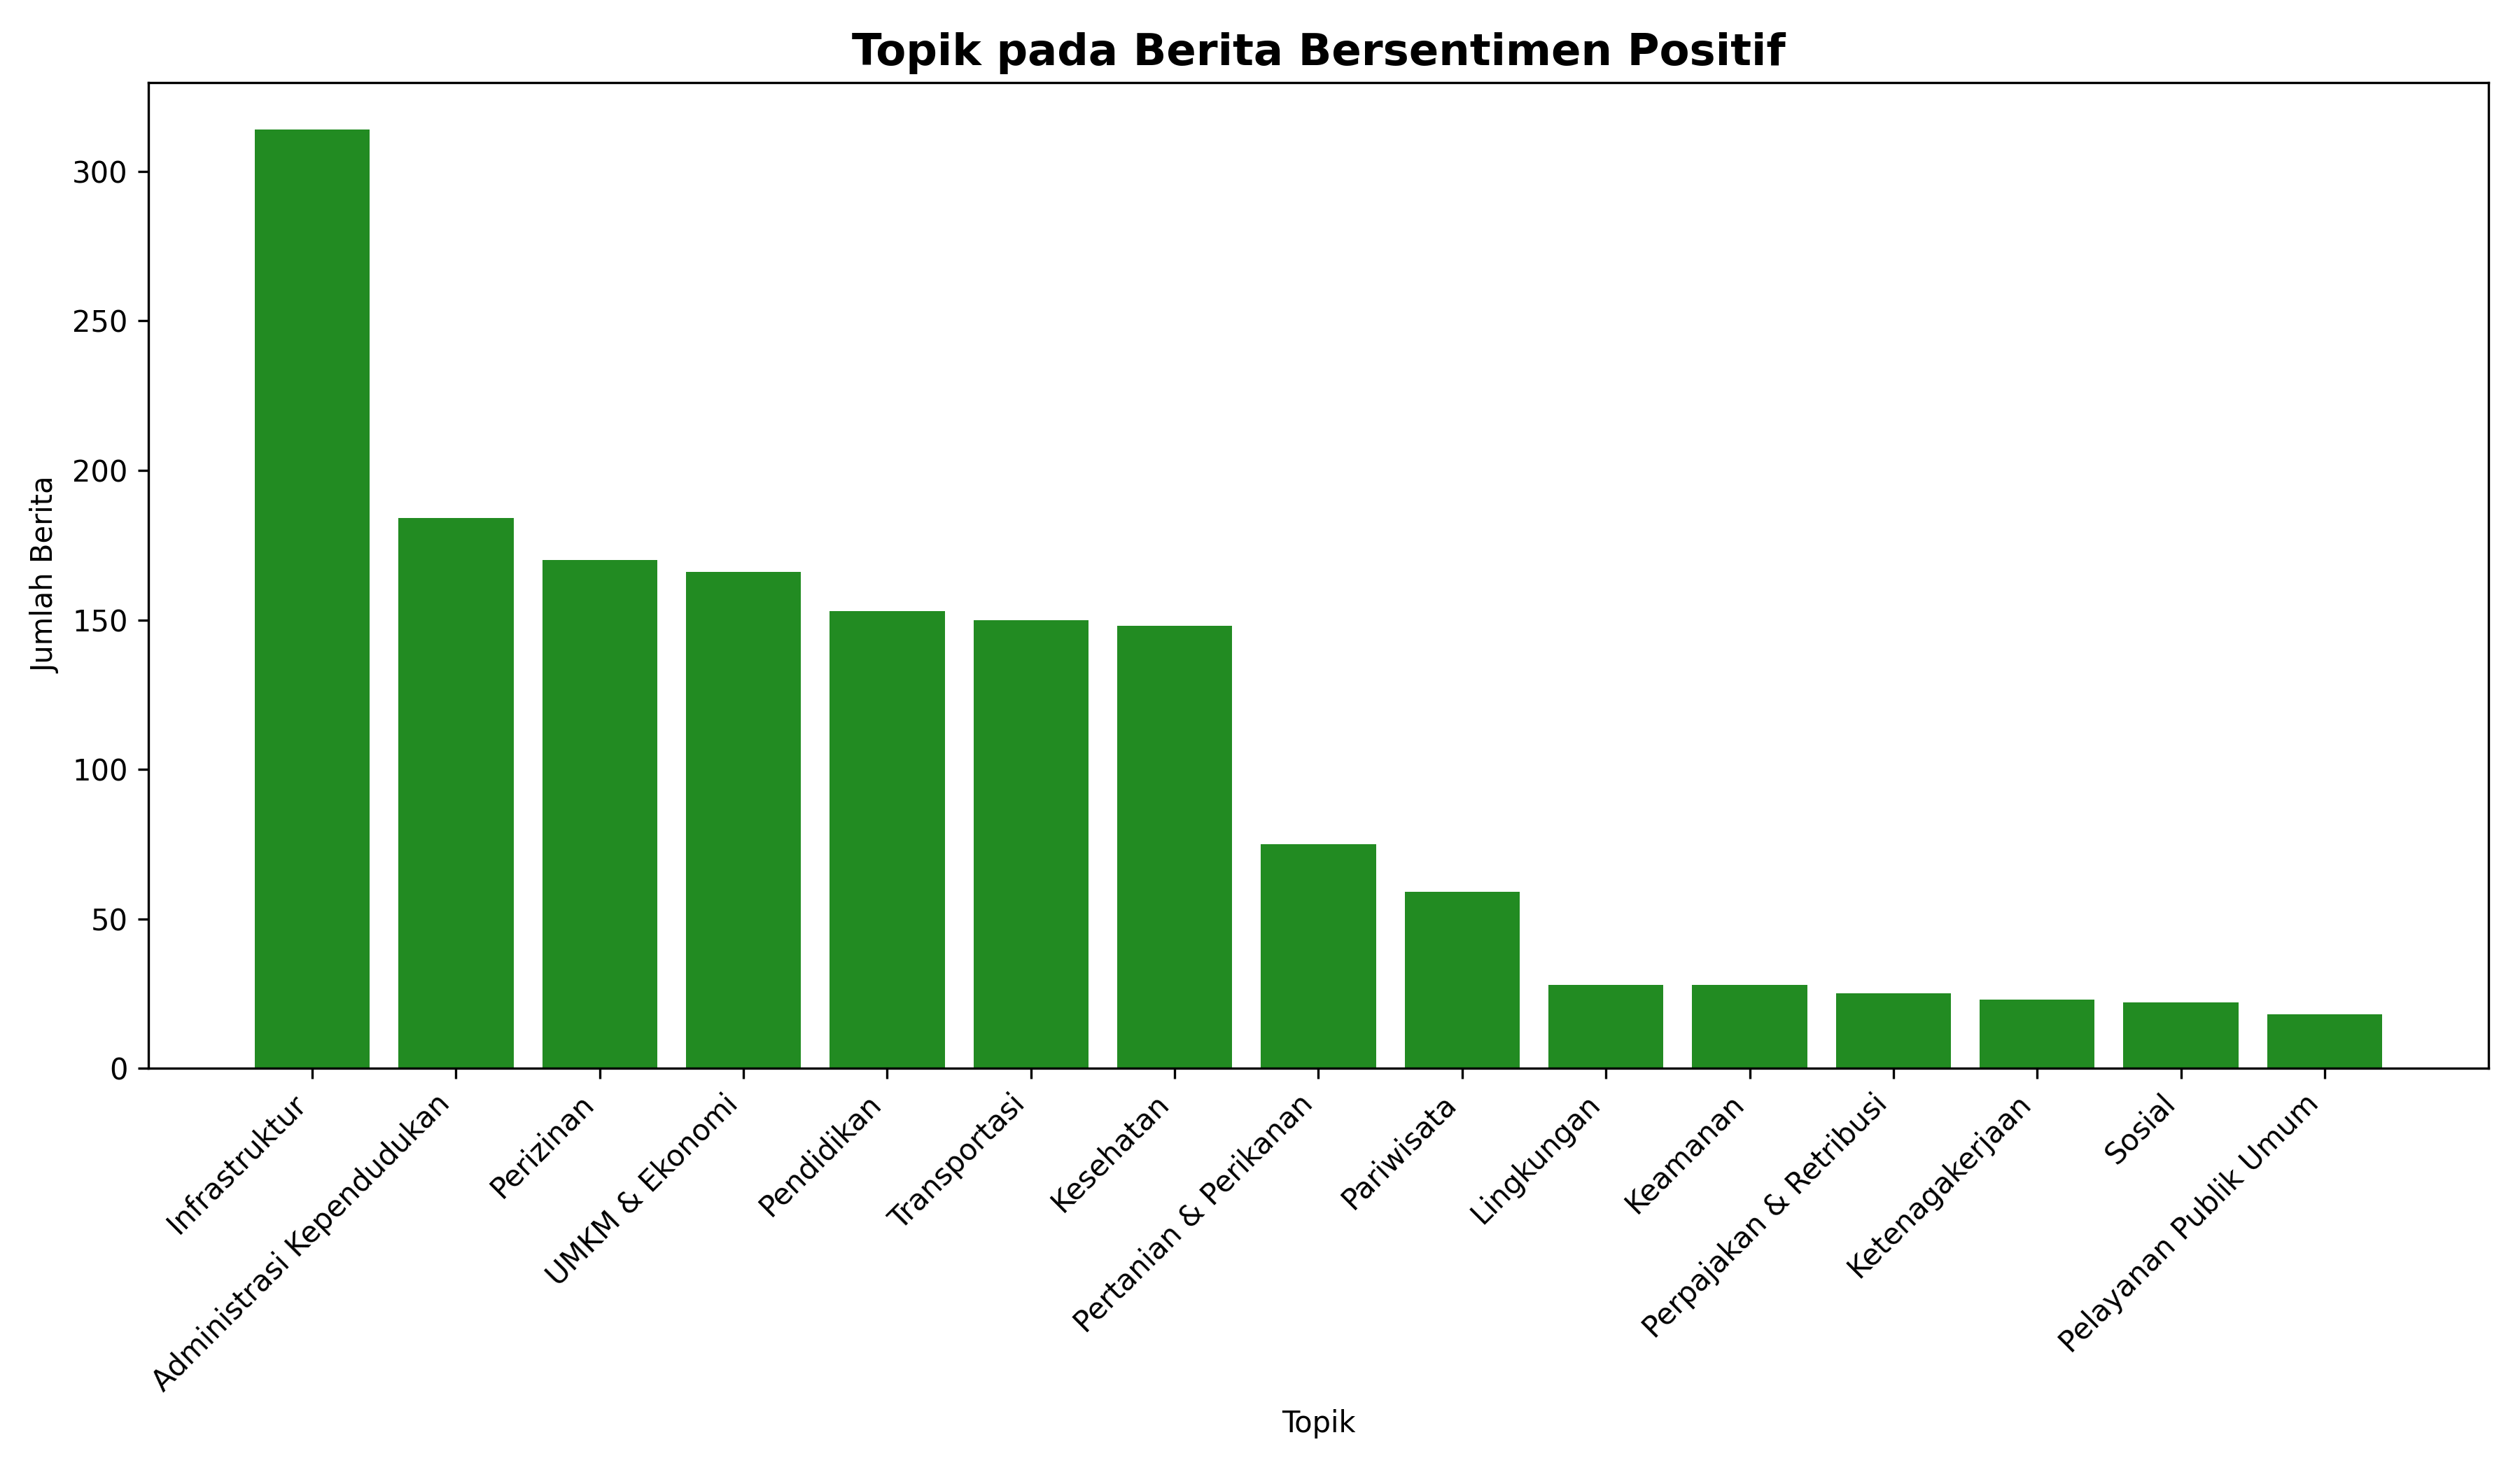

The file beside this chart, header and first rows:
Topik, Jumlah Berita
Infrastruktur, 314
Administrasi Kependudukan, 184
Perizinan, 170
UMKM & Ekonomi, 166
Pendidikan, 153
Transportasi, 150
Kesehatan, 148
Pertanian & Perikanan, 75
Pariwisata, 59
Lingkungan, 28
Keamanan, 28
Perpajakan & Retribusi, 25
Ketenagakerjaan, 23
Sosial, 22
Pelayanan Publik Umum, 18
